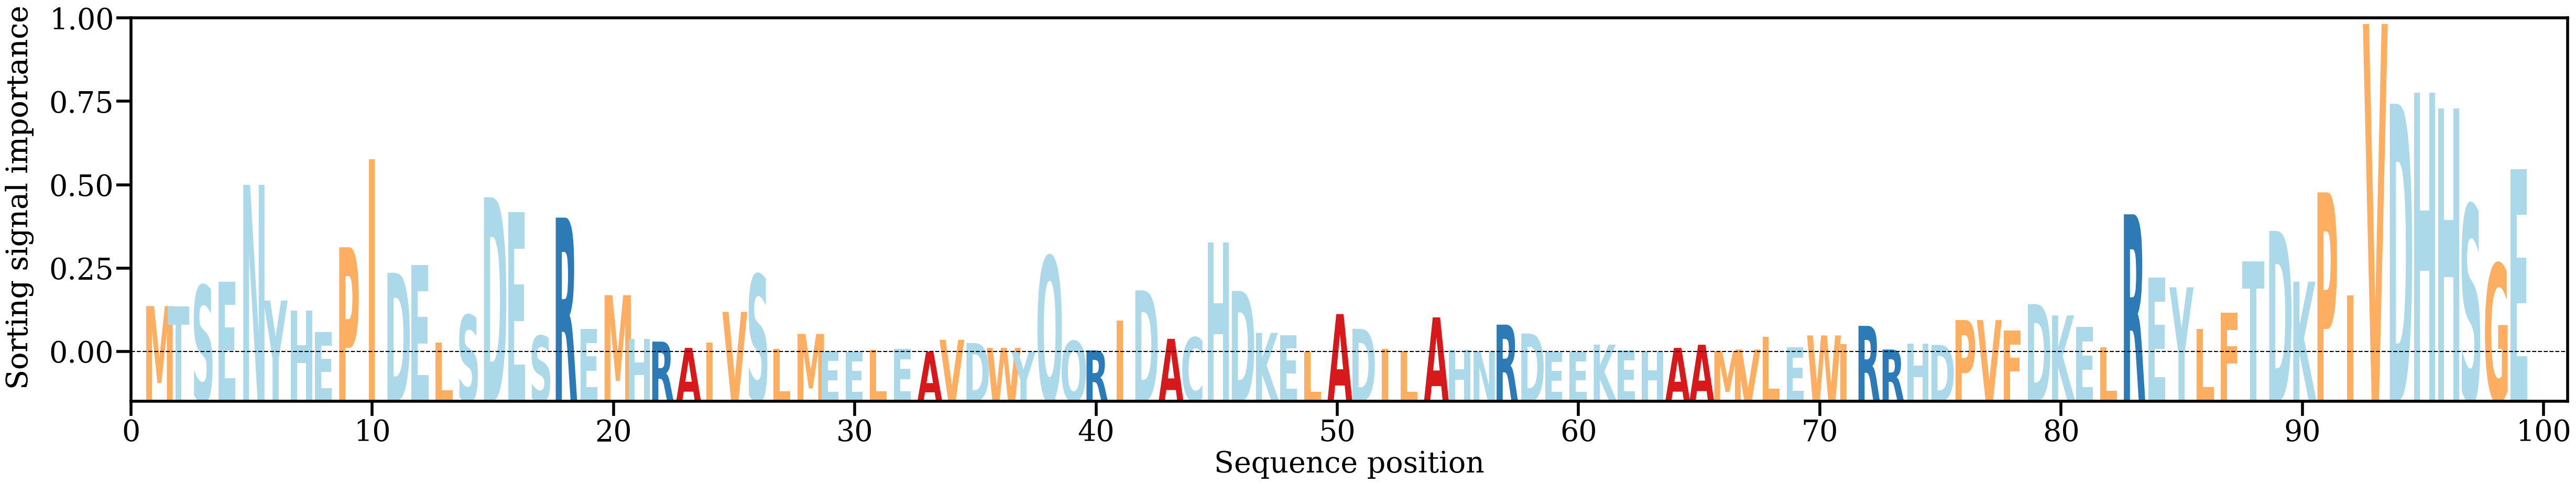

The file beside this chart, header and first rows:
AA, Alpha
M, [0.00922332]
T, [0.0092078]
S, [0.01330851]
E, [0.01406366]
N, [0.0332697]
Y, [0.01032507]
H, [0.00835658]
E, [0.00405664]
P, [0.02089371]
I, [0.03834183]
D, [0.0158316]
E, [0.01740018]
L, [0.00197554]
S, [0.00743997]
D, [0.03081389]
E, [0.02785423]
S, [0.00333391]
R, [0.02676187]
E, [0.004735]
M, [0.01139273]
H, [0.00271909]
R, [0.00218183]
A, [0.00094409]
I, [0.00199855]
V, [0.00807299]
S, [0.01545944]
L, [0.00076907]
M, [0.00371131]
E, [0.00027144]
E, [0.00015711]
L, [0.00053219]
E, [0.00075432]
A, [0.00021858]
V, [0.00254379]
D, [0.0019066]
W, [0.00096249]
Y, [0.00016579]
Q, [0.01910195]
Q, [0.0022967]
R, [0.00043656]
I, [0.00630661]
D, [0.01233277]
A, [0.00273806]
C, [0.0030022]
H, [0.02184477]
D, [0.01223729]
K, [0.00391331]
E, [0.00342124]
L, [0.00016632]
A, [0.00764484]
D, [0.00472326]
I, [0.00077624]
L, [0.00034012]
A, [0.00699378]
H, [0.00054746]
N, [0.00024018]
R, [0.00555023]
D, [0.00378427]
E, [8.247407e-05]
E, [0.00017006]
... 39 more rows
